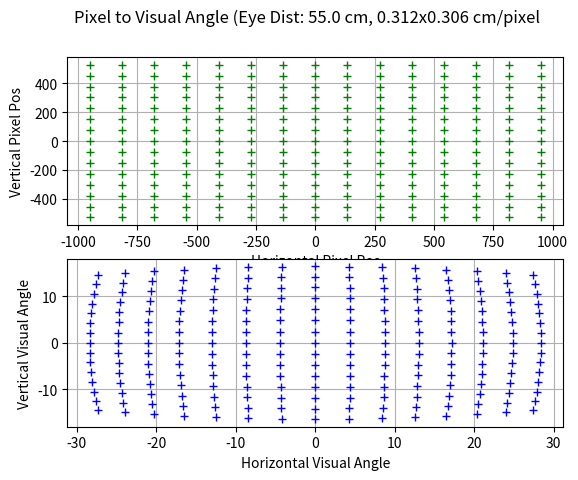

Python code for this plot:
# -*- coding: utf-8 -*-

"""
Pixel to Visual Angle Calculation.

[redacted]
[redacted]

Assumptions:
   1) unit origin == position 0.0, 0.0 == screen center
   2) Eye is orthogonal to origin of 2D plane
   
"""

import numpy as np
arctan=np.arctan2
rad2deg=np.rad2deg
hypot = np.hypot

class VisualAngleCalc(object):
    def __init__(self,display_size_mm,display_res_pix,eye_distance_mm=None):
        """
        Used to store calibrated surface information and eye to screen distance
        so that pixel positions can be converted to visual degree positions.
 
        Note: The information for display_size_mm,display_res_pix, and default
        eye_distance_mm could all be read automatically when openning a ioDataStore
        file. This automation should be implemented in a future release.
        """
        self._display_width=display_size_mm[0]
        self._display_height=display_size_mm[1]
        self._display_x_resolution=display_res_pix[0]
        self._display_y_resolution=display_res_pix[1]
        self._eye_distance_mm=eye_distance_mm
        self.mmpp_x = self._display_width/self._display_x_resolution
        self.mmpp_y = self._display_height/self._display_y_resolution
        
    def pix2deg(self,pixel_x,pixel_y=None,eye_distance_mm=None):
        """
        Stimulus positions (pixel_x,pixel_y) are defined in x and y pixel units, 
        with the origin (0,0) being at the **center** of the display, as to match
        the PsychoPy pix unit coord type.

        The pix2deg method is vectorized, meaning that is will perform the 
        pixel to angle calculations on all elements of the provided pixel
        position numpy arrays in one numpy call.
        
        The convertion process can use either a fixed eye to calibration 
        plane distance, or a numpy array of eye distances passed as
        eye_distance_mm. In this case the eye distance array must be the same
        length as pixel_x, pixel_y arrays.        
        """
        eye_dist_mm=self._eye_distance_mm
        if eye_distance_mm is not None:
            eye_dist_mm=eye_distance_mm

        x_mm=self.mmpp_x*pixel_x
        y_mm=self.mmpp_y*pixel_y

        Ah = arctan(x_mm, hypot(eye_dist_mm, y_mm))
        Av = arctan(y_mm, hypot(eye_dist_mm, x_mm))

        return rad2deg(Ah),rad2deg(Av)        

###############################################################################

def generatedPointGrid(pixel_width,pixel_height,width_scalar=1.0,
                       height_scalar=1.0, horiz_points=5, vert_points=5):
    """
    Generate a set of points in a NxM grid. Useful for creating calibration 
    target positions, etc. 
    """
    swidth=pixel_width*width_scalar
    sheight=pixel_height*height_scalar
    # center 0 on screen center
    x,y = np.meshgrid( np.linspace(-swidth/2.0,swidth/2.0,horiz_points),
                       np.linspace(-sheight/2.0,sheight/2.0,vert_points))
    points=np.column_stack((x.flatten(),y.flatten()))
    return points
        
# Test it
        
if __name__ == '__main__':

    # physical size (w,h) of monitor in mm
    dsize=(600.0,330.0)
    # pixel resolution of monitor
    dres=(1920.0,1080.0)
    # eye distance to monitor in mm:
    edist=550.0

    # create converter class. Can be reused event if eye distance changes
    # from call to call. Also should support calc with vectorized inputs.
    vacalc=VisualAngleCalc(dsize,dres,edist)
    
    pix_20x20=generatedPointGrid(pixel_width=1900,pixel_height=1060,
                                  horiz_points=15, vert_points=15)

    x_pos=pix_20x20[:,0]
    y_pos=pix_20x20[:,1]
    deg_20x20=vacalc.pix2deg(x_pos,y_pos)

    # Plot the 2D target array in pixel and in deg corord units.
    from matplotlib import pyplot
    
    fig = pyplot.figure()
    fig.suptitle("Pixel to Visual Angle (Eye Dist: %.1f cm, %0.3fx%0.3f cm/pixel"%(
                edist/10,vacalc.mmpp_x,vacalc.mmpp_y))
    ax1 = fig.add_subplot(211)
    ax1.plot(x_pos, y_pos, '+g')
    ax1.grid(True)
    ax1.set_xlabel('Horizontal Pixel Pos')
    ax1.set_ylabel('Vertical Pixel Pos')

    ax2 = fig.add_subplot(212)
    ax2.plot(deg_20x20[0], deg_20x20[1], '+b')
    ax2.grid(True)
    ax2.set_xlabel('Horizontal Visual Angle')
    ax2.set_ylabel('Vertical Visual Angle')

    
    pyplot.show()
